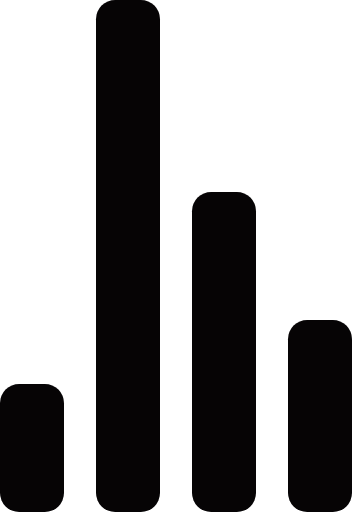
t = 0.00 s
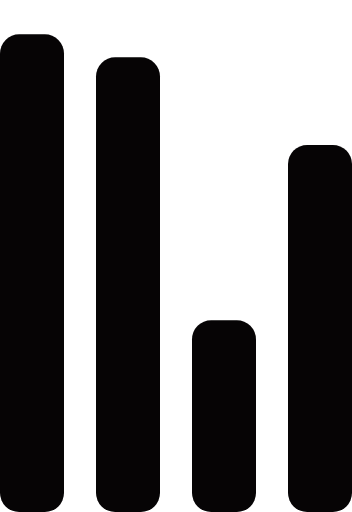
t = 0.72 s
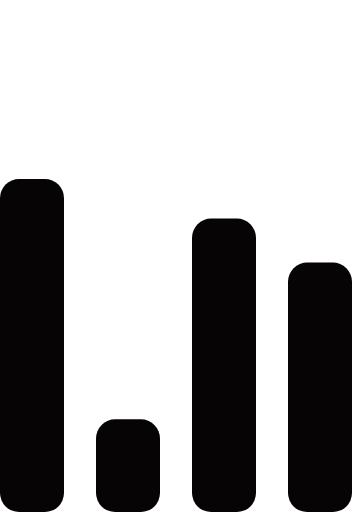
t = 1.43 s
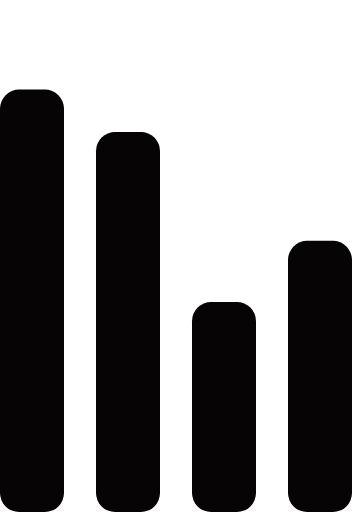
t = 2.15 s
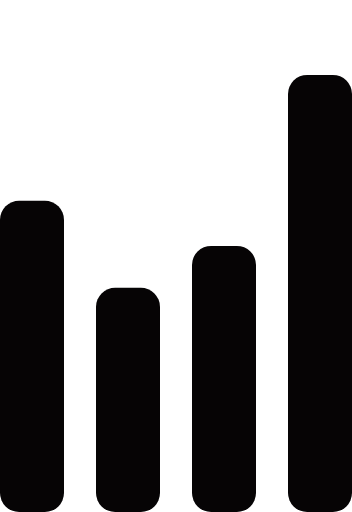
t = 2.87 s
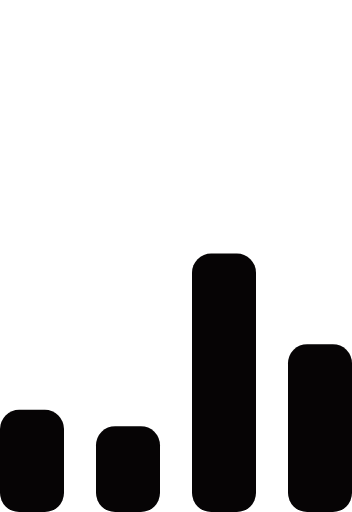
t = 3.58 s

The animated SVG that drew these frames (rendered in a browser with its animation timeline set to each time). Animation: 4 SMIL elements (animate=4); one cycle of 4.30 s, repeats indefinitely.

<svg width="55" height="80" viewBox="0 0 55 80" xmlns="http://www.w3.org/2000/svg" fill="#060405">
    <g transform="matrix(1 0 0 -1 0 80)">
        <rect width="10" height="20" rx="3">
            <animate attributeName="height"
                     begin="0s" dur="4.3s"
                     values="20;45;57;80;64;32;66;45;64;23;66;13;64;56;34;34;2;23;76;79;20" calcMode="linear"
                     repeatCount="indefinite" />
        </rect>
        <rect x="15" width="10" height="80" rx="3">
            <animate attributeName="height"
                     begin="0s" dur="2s"
                     values="80;55;33;5;75;23;73;33;12;14;60;80" calcMode="linear"
                     repeatCount="indefinite" />
        </rect>
        <rect x="30" width="10" height="50" rx="3">
            <animate attributeName="height"
                     begin="0s" dur="1.4s"
                     values="50;34;78;23;56;23;34;76;80;54;21;50" calcMode="linear"
                     repeatCount="indefinite" />
        </rect>
        <rect x="45" width="10" height="30" rx="3">
            <animate attributeName="height"
                     begin="0s" dur="2s"
                     values="30;45;13;80;56;72;45;76;34;23;67;30" calcMode="linear"
                     repeatCount="indefinite" />
        </rect>
    </g>
</svg>
